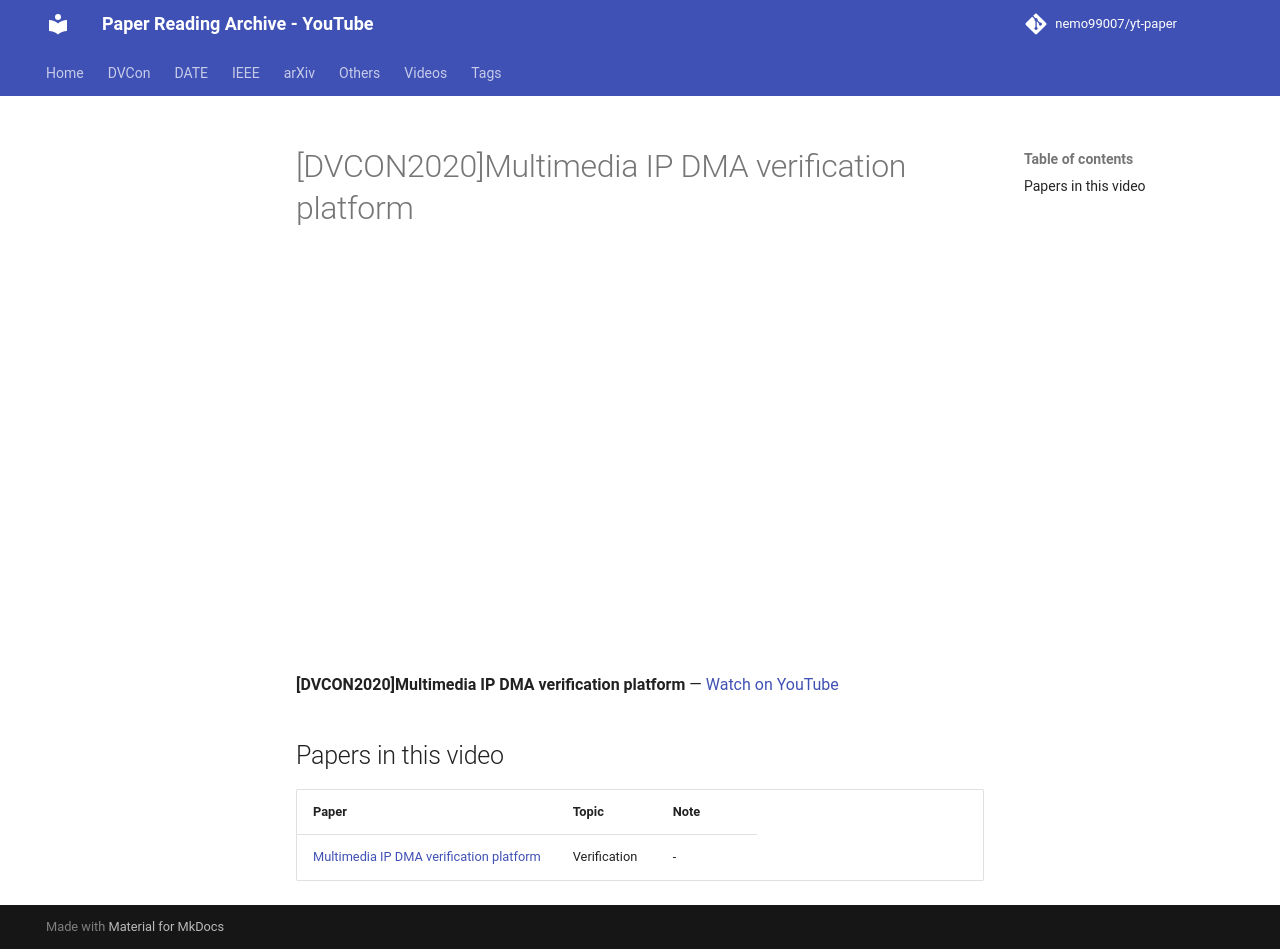

repository: nemo99007/yt-paper · page: videos/aYd553EDwmo/index.html · generator: mkdocs

---
title: '[DVCON2020]Multimedia IP DMA verification platform'
video_id: aYd553EDwmo
video_url: https://www.youtube.com/watch?v=aYd553EDwmo
resources:
- ref-20261018-86a9
---


<!-- generated by yt-paper; edits will be overwritten -->

# [DVCON2020]Multimedia IP DMA verification platform

<div class="video-wrapper"><iframe src="https://www.youtube-nocookie.com/embed/aYd553EDwmo" title="[DVCON2020]Multimedia IP DMA verification platform" loading="lazy" allow="accelerometer; clipboard-write; encrypted-media; gyroscope; picture-in-picture; web-share" referrerpolicy="strict-origin-when-cross-origin" allowfullscreen></iframe></div>

**[DVCON2020]Multimedia IP DMA verification platform** — [Watch on YouTube](https://www.youtube.com/watch?v=aYd553EDwmo)

## Papers in this video

| Paper | Topic | Note |
|---|---|---|
| [Multimedia IP DMA verification platform](../papers/ref-20261018-86a9-multimedia-ip-dma-verification-platform.md) | Verification | - |
